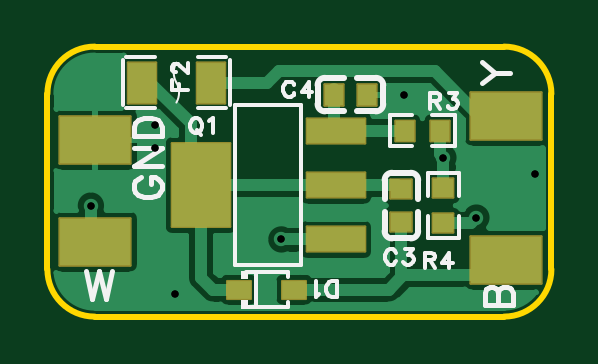
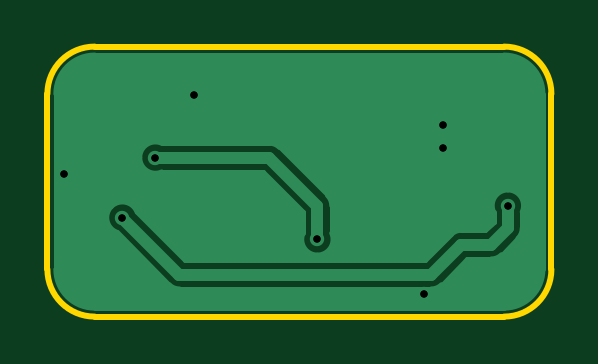
Circuit board: 10 layer files. Board 21.3 x 11.4 mm.
- drill: Drill_PTH_Through.DRL (317 bytes)
- drill: Drill_PTH_Through_Via.DRL (321 bytes)
- outline: Gerber_BoardOutlineLayer.GKO (615 bytes)
- bottom_copper: Gerber_BottomLayer.GBL (5876 bytes)
- bottom_silk: Gerber_BottomSilkscreenLayer.GBO (377 bytes)
- bottom_mask: Gerber_BottomSolderMaskLayer.GBS (377 bytes)
- top_copper: Gerber_TopLayer.GTL (13689 bytes)
- paste: Gerber_TopPasteMaskLayer.GTP (2216 bytes)
- top_silk: Gerber_TopSilkscreenLayer.GTO (8619 bytes)
- top_mask: Gerber_TopSolderMaskLayer.GTS (1706 bytes)

=== drill: Drill_PTH_Through.DRL ===
;TYPE=PLATED
;Layer: PTH_Through
;EasyEDA Pro v2.2.40.8, 2025-10-17 12:33:29
;Gerber Generator version 0.3
M48
METRIC,LZ,[number-redacted]
;Hole size 1 = 0.30500 METRIC
T01C0.30500
%
G05
G90
T01
X9.906Y3.26669
X16.764Y6.731
X15.113Y9.398
X4.572Y8.128
X4.572Y7.14871
X18.161Y4.191
X1.8415Y4.699
X20.625Y6.045
X5.385Y0.965
M30
=== drill: Drill_PTH_Through_Via.DRL ===
;TYPE=PLATED
;Layer: PTH_Through_Via
;EasyEDA Pro v2.2.40.8, 2025-10-17 12:33:29
;Gerber Generator version 0.3
M48
METRIC,LZ,[number-redacted]
;Hole size 1 = 0.30500 METRIC
T01C0.30500
%
G05
G90
T01
X9.906Y3.26669
X16.764Y6.731
X15.113Y9.398
X4.572Y8.128
X4.572Y7.14871
X18.161Y4.191
X1.8415Y4.699
X20.625Y6.045
X5.385Y0.965
M30
=== outline: Gerber_BoardOutlineLayer.GKO ===
G04 Layer: BoardOutlineLayer*
G04 EasyEDA Pro v2.2.40.8, 2025-10-17 12:33:29*
G04 Gerber Generator version 0.3*
G04 Scale: 100 percent, Rotated: No, Reflected: No*
G04 Dimensions in millimeters*
G04 Leading zeros omitted, absolute positions, 4 integers and 5 decimals*
G04 Generated by one-click*
%FSLAX45Y45*%
%MOMM*%
%ADD10C,0.254*%
%ADD11C,0.0858*%
G75*


G04 PolygonModel Start*
G54D10*
G01X200000Y0D02*
G01X1933600Y0D01*
G03X2133600Y200000I0J200000D01*
G01X2133600Y943000D01*
G03X1933600Y1143000I-200000J0D01*
G01X200000Y1143000D01*
G03X0Y943000I0J-200000D01*
G01X0Y200000D01*
G03X200000Y0I200000J0D01*

M02*


=== bottom_copper: Gerber_BottomLayer.GBL ===
G04 Layer: BottomLayer*
G04 EasyEDA Pro v2.2.40.8, 2025-10-17 12:33:29*
G04 Gerber Generator version 0.3*
G04 Scale: 100 percent, Rotated: No, Reflected: No*
G04 Dimensions in millimeters*
G04 Leading zeros omitted, absolute positions, 4 integers and 5 decimals*
G04 Generated by one-click*
%FSLAX45Y45*%
%MOMM*%
%ADD10C,0.2032*%
%ADD11C,0.61*%
%ADD12C,0.5*%
%ADD13C,0.3908*%
G75*


G04 Copper Start*
G36*
G01X35814Y943000D02*
G01X37835Y968684D01*
G01X43850Y993736D01*
G01X53709Y1017539D01*
G01X67171Y1039506D01*
G01X83903Y1059097D01*
G01X103494Y1075829D01*
G01X125461Y1089291D01*
G01X149264Y1099150D01*
G01X174316Y1105165D01*
G01X200000Y1107186D01*
G01X1933600Y1107186D01*
G01X1959284Y1105165D01*
G01X1984336Y1099150D01*
G01X2008139Y1089291D01*
G01X2030106Y1075829D01*
G01X2049697Y1059097D01*
G01X2066429Y1039506D01*
G01X2079891Y1017539D01*
G01X2089750Y993736D01*
G01X2095765Y968684D01*
G01X2097786Y943000D01*
G01X2097786Y200000D01*
G01X2095765Y174316D01*
G01X2089750Y149264D01*
G01X2079891Y125461D01*
G01X2066429Y103494D01*
G01X2049697Y83903D01*
G01X2030106Y67171D01*
G01X2008139Y53709D01*
G01X1984336Y43850D01*
G01X1959284Y37835D01*
G01X1933600Y35814D01*
G01X200000Y35814D01*
G01X174316Y37835D01*
G01X149264Y43850D01*
G01X125461Y53709D01*
G01X103494Y67171D01*
G01X83903Y83903D01*
G01X67171Y103494D01*
G01X53709Y125461D01*
G01X43850Y149264D01*
G01X37835Y174316D01*
G01X35814Y200000D01*
G01X35814Y475535D01*
G01X118076Y475535D01*
G01X118710Y459169D01*
G01X123336Y443457D01*
G01X123336Y374650D01*
G01X124505Y362786D01*
G01X127965Y351378D01*
G01X133585Y340864D01*
G01X141148Y331648D01*
G01X210998Y261798D01*
G01X220214Y254235D01*
G01X230728Y248615D01*
G01X242136Y245155D01*
G01X254000Y243986D01*
G01X355810Y243986D01*
G01X464998Y134798D01*
G01X464998Y134798D01*
G01X474214Y127235D01*
G01X484728Y121615D01*
G01X496136Y118155D01*
G01X508000Y116986D01*
G01X1574800Y116986D01*
G01X1586664Y118155D01*
G01X1598072Y121615D01*
G01X1608586Y127235D01*
G01X1617802Y134798D01*
G01X1840404Y357400D01*
G01X1854785Y365239D01*
G01X1866806Y376363D01*
G01X1875734Y390095D01*
G01X1881024Y405596D01*
G01X1882354Y421920D01*
G01X1879642Y438073D01*
G01X1873054Y453068D01*
G01X1862991Y465991D01*
G01X1850068Y476054D01*
G01X1835073Y482642D01*
G01X1818920Y485354D01*
G01X1802596Y484024D01*
G01X1787095Y478734D01*
G01X1773363Y469806D01*
G01X1762239Y457785D01*
G01X1754400Y443404D01*
G01X1549610Y238614D01*
G01X533190Y238614D01*
G01X450770Y321034D01*
G01X924526Y321034D01*
G01X927922Y305011D01*
G01X935142Y290310D01*
G01X945746Y277826D01*
G01X959085Y268323D01*
G01X974347Y262378D01*
G01X990600Y260355D01*
G01X1006853Y262378D01*
G01X1022115Y268323D01*
G01X1035454Y277826D01*
G01X1046058Y290310D01*
G01X1053278Y305011D01*
G01X1056674Y321034D01*
G01X1056040Y337400D01*
G01X1051414Y353112D01*
G01X1051414Y444710D01*
G01X1218990Y612286D01*
G01X1649957Y612286D01*
G01X1665669Y607660D01*
G01X1682035Y607026D01*
G01X1698058Y610422D01*
G01X1712760Y617642D01*
G01X1725243Y628246D01*
G01X1734747Y641585D01*
G01X1740691Y656847D01*
G01X1742714Y673100D01*
G01X1742714Y673100D01*
G01X1740691Y689353D01*
G01X1734747Y704615D01*
G01X1725243Y717954D01*
G01X1712760Y728558D01*
G01X1698058Y735778D01*
G01X1682035Y739174D01*
G01X1665669Y738540D01*
G01X1649957Y733914D01*
G01X1193800Y733914D01*
G01X1181936Y732745D01*
G01X1170528Y729285D01*
G01X1160014Y723665D01*
G01X1150798Y716102D01*
G01X947598Y512902D01*
G01X940035Y503686D01*
G01X934415Y493172D01*
G01X930955Y481764D01*
G01X929786Y469900D01*
G01X929786Y353112D01*
G01X925160Y337400D01*
G01X924526Y321034D01*
G01X450770Y321034D01*
G01X424002Y347802D01*
G01X414786Y355365D01*
G01X404272Y360985D01*
G01X392864Y364445D01*
G01X381000Y365614D01*
G01X279190Y365614D01*
G01X244964Y399840D01*
G01X244964Y443457D01*
G01X249590Y459169D01*
G01X250224Y475535D01*
G01X246828Y491558D01*
G01X239608Y506260D01*
G01X229004Y518743D01*
G01X215665Y528247D01*
G01X200403Y534191D01*
G01X184150Y536214D01*
G01X167897Y534191D01*
G01X152635Y528247D01*
G01X139296Y518743D01*
G01X128692Y506260D01*
G01X121472Y491558D01*
G01X118076Y475535D01*
G01X35814Y475535D01*
G01X35814Y943000D01*
G37*
G54D10*
G01X35814Y943000D02*
G02X200000Y1107186I164186J0D01*
G01X1933600Y1107186D01*
G02X2097786Y943000I0J-164186D01*
G01X2097786Y200000D01*
G02X1933600Y35814I-164186J0D01*
G01X200000Y35814D01*
G02X35814Y200000I0J164186D01*
G01X35814Y943000D01*
G01X464998Y134798D02*
G03X508000Y116986I43002J43002D01*
G01X1574800Y116986D01*
G03X1617802Y134798I0J60814D01*
G01X1840404Y357400D01*
G03X1862991Y465991I-24304J61700D01*
G03X1754400Y443404I-46891J-46891D01*
G01X1549610Y238614D01*
G01X533190Y238614D01*
G01X424002Y347802D01*
G03X381000Y365614I-43002J-43002D01*
G01X279190Y365614D01*
G01X244964Y399840D01*
G01X244964Y443457D01*
G03X184150Y536214I-60814J26443D01*
G03X123336Y443457I0J-66314D01*
G01X123336Y374650D01*
G03X141148Y331648I60814J0D01*
G01X210998Y261798D01*
G03X254000Y243986I43002J43002D01*
G01X355810Y243986D01*
G01X464998Y134798D01*
G01X1742714Y673100D02*
G03X1649957Y733914I-66314J0D01*
G01X1193800Y733914D01*
G03X1150798Y716102I0J-60814D01*
G01X947598Y512902D01*
G03X929786Y469900I43002J-43002D01*
G01X929786Y353112D01*
G03X990600Y260355I60814J-26443D01*
G03X1051414Y353112I0J66314D01*
G01X1051414Y444710D01*
G01X1218990Y612286D01*
G01X1649957Y612286D01*
G03X1742714Y673100I26443J60814D01*
G04 Copper End*

G04 Via Start*
G54D11*
G01X990600Y326669D03*
G01X1676400Y673100D03*
G01X1511300Y939800D03*
G01X457200Y812800D03*
G01X457200Y714871D03*
G01X1816100Y419100D03*
G01X184150Y469900D03*
G01X2062500Y604500D03*
G01X538500Y96500D03*
G04 Via End*

G04 Track Start*
G54D12*
G01X990600Y326669D02*
G01X990600Y469900D01*
G01X1193800Y673100D02*
G01X1676400Y673100D01*
G01X990600Y469900D02*
G01X1193800Y673100D01*
G01X508000Y177800D02*
G01X381000Y304800D01*
G01X254000Y304800D01*
G01X184150Y374650D01*
G01X184150Y469900D01*
G01X1816100Y419100D02*
G01X1574800Y177800D01*
G01X508000Y177800D01*
G04 Track End*

M02*


=== bottom_silk: Gerber_BottomSilkscreenLayer.GBO ===
G04 Layer: BottomSilkscreenLayer*
G04 EasyEDA Pro v2.2.40.8, 2025-10-17 12:33:29*
G04 Gerber Generator version 0.3*
G04 Scale: 100 percent, Rotated: No, Reflected: No*
G04 Dimensions in millimeters*
G04 Leading zeros omitted, absolute positions, 4 integers and 5 decimals*
G04 Generated by one-click*
%FSLAX45Y45*%
%MOMM*%
%ADD10C,0.254*%
%ADD11C,0.0433*%
G75*

G54D10*

M02*


=== bottom_mask: Gerber_BottomSolderMaskLayer.GBS ===
G04 Layer: BottomSolderMaskLayer*
G04 EasyEDA Pro v2.2.40.8, 2025-10-17 12:33:29*
G04 Gerber Generator version 0.3*
G04 Scale: 100 percent, Rotated: No, Reflected: No*
G04 Dimensions in millimeters*
G04 Leading zeros omitted, absolute positions, 4 integers and 5 decimals*
G04 Generated by one-click*
%FSLAX45Y45*%
%MOMM*%
%ADD10C,0.254*%
%ADD11C,0.7645*%
G75*

G54D10*

M02*


=== top_copper: Gerber_TopLayer.GTL (13689 bytes, source omitted) ===
=== paste: Gerber_TopPasteMaskLayer.GTP ===
G04 Layer: TopPasteMaskLayer*
G04 EasyEDA Pro v2.2.40.8, 2025-10-17 12:33:29*
G04 Gerber Generator version 0.3*
G04 Scale: 100 percent, Rotated: No, Reflected: No*
G04 Dimensions in millimeters*
G04 Leading zeros omitted, absolute positions, 4 integers and 5 decimals*
G04 Generated by one-click*
%FSLAX45Y45*%
%MOMM*%
%ADD10R,3.0X2.0*%
%ADD11R,0.9X0.8*%
%ADD12R,0.8X0.9*%
%ADD13R,1.0X0.75001*%
%ADD14R,2.46499X1.05001*%
%ADD15R,2.46499X3.54*%
%ADD16R,1.1939X1.72799*%
%ADD17R,1.19009X1.72799*%
G75*


G04 PolygonModel Start*
G36*
G01X1467998Y742401D02*
G01X1547998Y742401D01*
G01X1552999Y747403D01*
G01X1552999Y770199D01*
G01X1515999Y770199D01*
G01X1515999Y803199D01*
G01X1552999Y803199D01*
G01X1552999Y827402D01*
G01X1547998Y832401D01*
G01X1467998Y832401D01*
G01X1462999Y827402D01*
G01X1462999Y747403D01*
G01X1467998Y742401D01*
G37*
G36*
G01X1707002Y832399D02*
G01X1627002Y832399D01*
G01X1622001Y827397D01*
G01X1622001Y804601D01*
G01X1659001Y804601D01*
G01X1659001Y771601D01*
G01X1622001Y771601D01*
G01X1622001Y747398D01*
G01X1627002Y742399D01*
G01X1707002Y742399D01*
G01X1712001Y747398D01*
G01X1712001Y827397D01*
G01X1707002Y832399D01*
G37*
G36*
G01X1631401Y589402D02*
G01X1631401Y509402D01*
G01X1636403Y504401D01*
G01X1659199Y504401D01*
G01X1659199Y541401D01*
G01X1692199Y541401D01*
G01X1692199Y504401D01*
G01X1716402Y504401D01*
G01X1721401Y509402D01*
G01X1721401Y589402D01*
G01X1716402Y594401D01*
G01X1636403Y594401D01*
G01X1631401Y589402D01*
G37*
G36*
G01X1721399Y350398D02*
G01X1721399Y430398D01*
G01X1716397Y435399D01*
G01X1693601Y435399D01*
G01X1693601Y398399D01*
G01X1660601Y398399D01*
G01X1660601Y435399D01*
G01X1636398Y435399D01*
G01X1631399Y430398D01*
G01X1631399Y350398D01*
G01X1636398Y345399D01*
G01X1716397Y345399D01*
G01X1721399Y350398D01*
G37*

G04 Pad Start*
G54D10*
G01X203200Y749300D03*
G01X1943100Y241300D03*
G01X203200Y317500D03*
G01X1943100Y850900D03*
G54D11*
G01X1498600Y539902D03*
G01X1498600Y399898D03*
G54D12*
G01X1212698Y939800D03*
G01X1352702Y939800D03*
G54D13*
G01X1044359Y114300D03*
G01X809841Y114300D03*
G54D14*
G01X1221158Y326669D03*
G01X1221158Y556666D03*
G01X1221158Y786663D03*
G54D15*
G01X649658Y556666D03*
G54D17*
G01X401599Y990600D03*
G01X690601Y990600D03*
G04 Pad End*

M02*


=== top_silk: Gerber_TopSilkscreenLayer.GTO (8619 bytes, source omitted) ===
=== top_mask: Gerber_TopSolderMaskLayer.GTS ===
G04 Layer: TopSolderMaskLayer*
G04 EasyEDA Pro v2.2.40.8, 2025-10-17 12:33:29*
G04 Gerber Generator version 0.3*
G04 Scale: 100 percent, Rotated: No, Reflected: No*
G04 Dimensions in millimeters*
G04 Leading zeros omitted, absolute positions, 4 integers and 5 decimals*
G04 Generated by one-click*
%FSLAX45Y45*%
%MOMM*%
%AMRoundRect*1,1,$1,$2,$3*1,1,$1,$4,$5*1,1,$1,0-$2,0-$3*1,1,$1,0-$4,0-$5*20,1,$1,$2,$3,$4,$5,0*20,1,$1,$4,$5,0-$2,0-$3,0*20,1,$1,0-$2,0-$3,0-$4,0-$5,0*20,1,$1,0-$4,0-$5,$2,$3,0*4,1,4,$2,$3,$4,$5,0-$2,0-$3,0-$4,0-$5,$2,$3,0*%
%ADD10RoundRect,0.09691X-1.50234X1.00234X1.50234X1.00234*%
%ADD11RoundRect,0.09131X-0.45514X-0.40514X-0.45514X0.40514*%
%ADD12RoundRect,0.09131X-0.40514X0.45514X0.40514X0.45514*%
%ADD13RoundRect,0.09077X-0.50541X0.38042X0.50541X0.38042*%
%ADD14RoundRect,0.09336X-1.23662X0.52912X1.23662X0.52912*%
%ADD15RoundRect,0.09773X-1.23443X1.77193X1.23443X1.77193*%
%ADD16RoundRect,0.09138X-0.40835X0.43711X0.40835X0.43711*%
%ADD17RoundRect,0.0944X-0.43711X-0.40835X-0.43711X0.40835*%
%ADD18RoundRect,0.09138X-0.43711X-0.40835X-0.43711X0.40835*%
%ADD19RoundRect,0.09419X-0.59875X0.8677X0.59875X0.8677*%
G75*


G04 Pad Start*
G54D10*
G01X203200Y749300D03*
G01X1943100Y241300D03*
G01X203200Y317500D03*
G01X1943100Y850900D03*
G54D11*
G01X1498600Y539902D03*
G01X1498600Y399898D03*
G54D12*
G01X1212698Y939800D03*
G01X1352702Y939800D03*
G54D13*
G01X1044359Y114300D03*
G01X809841Y114300D03*
G54D14*
G01X1221158Y326669D03*
G01X1221158Y556666D03*
G01X1221158Y786663D03*
G54D15*
G01X649658Y556666D03*
G54D16*
G01X1512164Y787400D03*
G01X1662836Y787400D03*
G54D18*
G01X1676400Y545236D03*
G01X1676400Y394564D03*
G54D19*
G01X401599Y990600D03*
G01X690601Y990600D03*
G04 Pad End*

M02*


